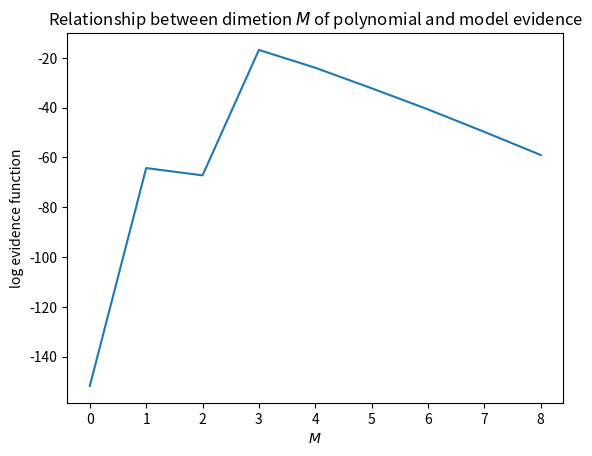

Here is the Python script that generated this plot:
import math
import random
import sys

import matplotlib.pyplot as plt
import numpy as np


def calculate_design_matrix_using_polynomial(x, degree):
    design_mat = np.ones((len(x), degree))
    for col in range(degree):
        design_mat[:, col] = np.array(x) ** col

    return design_mat


def calculate_evidence_function(x, y, degree, alpha, beta):
    y_arr = np.array(y)
    design_mat = calculate_design_matrix_using_polynomial(x, degree)
    M = degree - 1
    N = y_arr.shape[0]
    A = alpha * np.identity(degree) + beta * np.dot(design_mat.T, design_mat)
    m_N = beta * np.dot(np.dot(np.linalg.inv(A), design_mat.T), y_arr)
    E_m_N = beta / 2 * np.linalg.norm(
        y_arr - np.dot(design_mat, m_N)
    ) ** 2 + alpha / 2 * np.dot(m_N.T, m_N)
    evidence_func = (
        M / 2 * math.log(alpha)
        + N / 2 * math.log(beta)
        - E_m_N
        - 1 / 2 * math.log(np.linalg.det(A))
        - N / 2 * math.log(2 * math.pi)
    )

    return evidence_func


def main():
    # Create dataset
    random.seed(314)
    np.random.seed(314)
    x = np.linspace(0, 2 * np.pi, 500)
    y = np.sin(x)
    N = 30
    nums = random.sample(range(x.shape[0]), k=N)
    noise_std = 0.2
    noise_x = []
    noise_y = []
    for idx in nums:
        random_x = x[idx]
        random_y = y[idx] + np.random.normal(0, noise_std)
        noise_x.append(random_x)
        noise_y.append(random_y)

    beta = (1 / 0.2) ** 2
    alpha = 0.005
    Ms = []
    evi = []
    for degree in range(1, 10):
        evidence_func = calculate_evidence_function(
            noise_x, noise_y, degree, alpha, beta
        )
        Ms.append(degree - 1)
        evi.append(evidence_func)

    plt.xlabel("$M$")
    plt.ylabel("log evidence function")
    plt.title("Relationship between dimetion $M$ of polynomial and model evidence")
    plt.plot(Ms, evi)


if __name__ == "__main__":
    main()
    if len(sys.argv) == 2 and sys.argv[1] == "NotShow":
        print("It shows nothing")
    else:
        plt.show()
